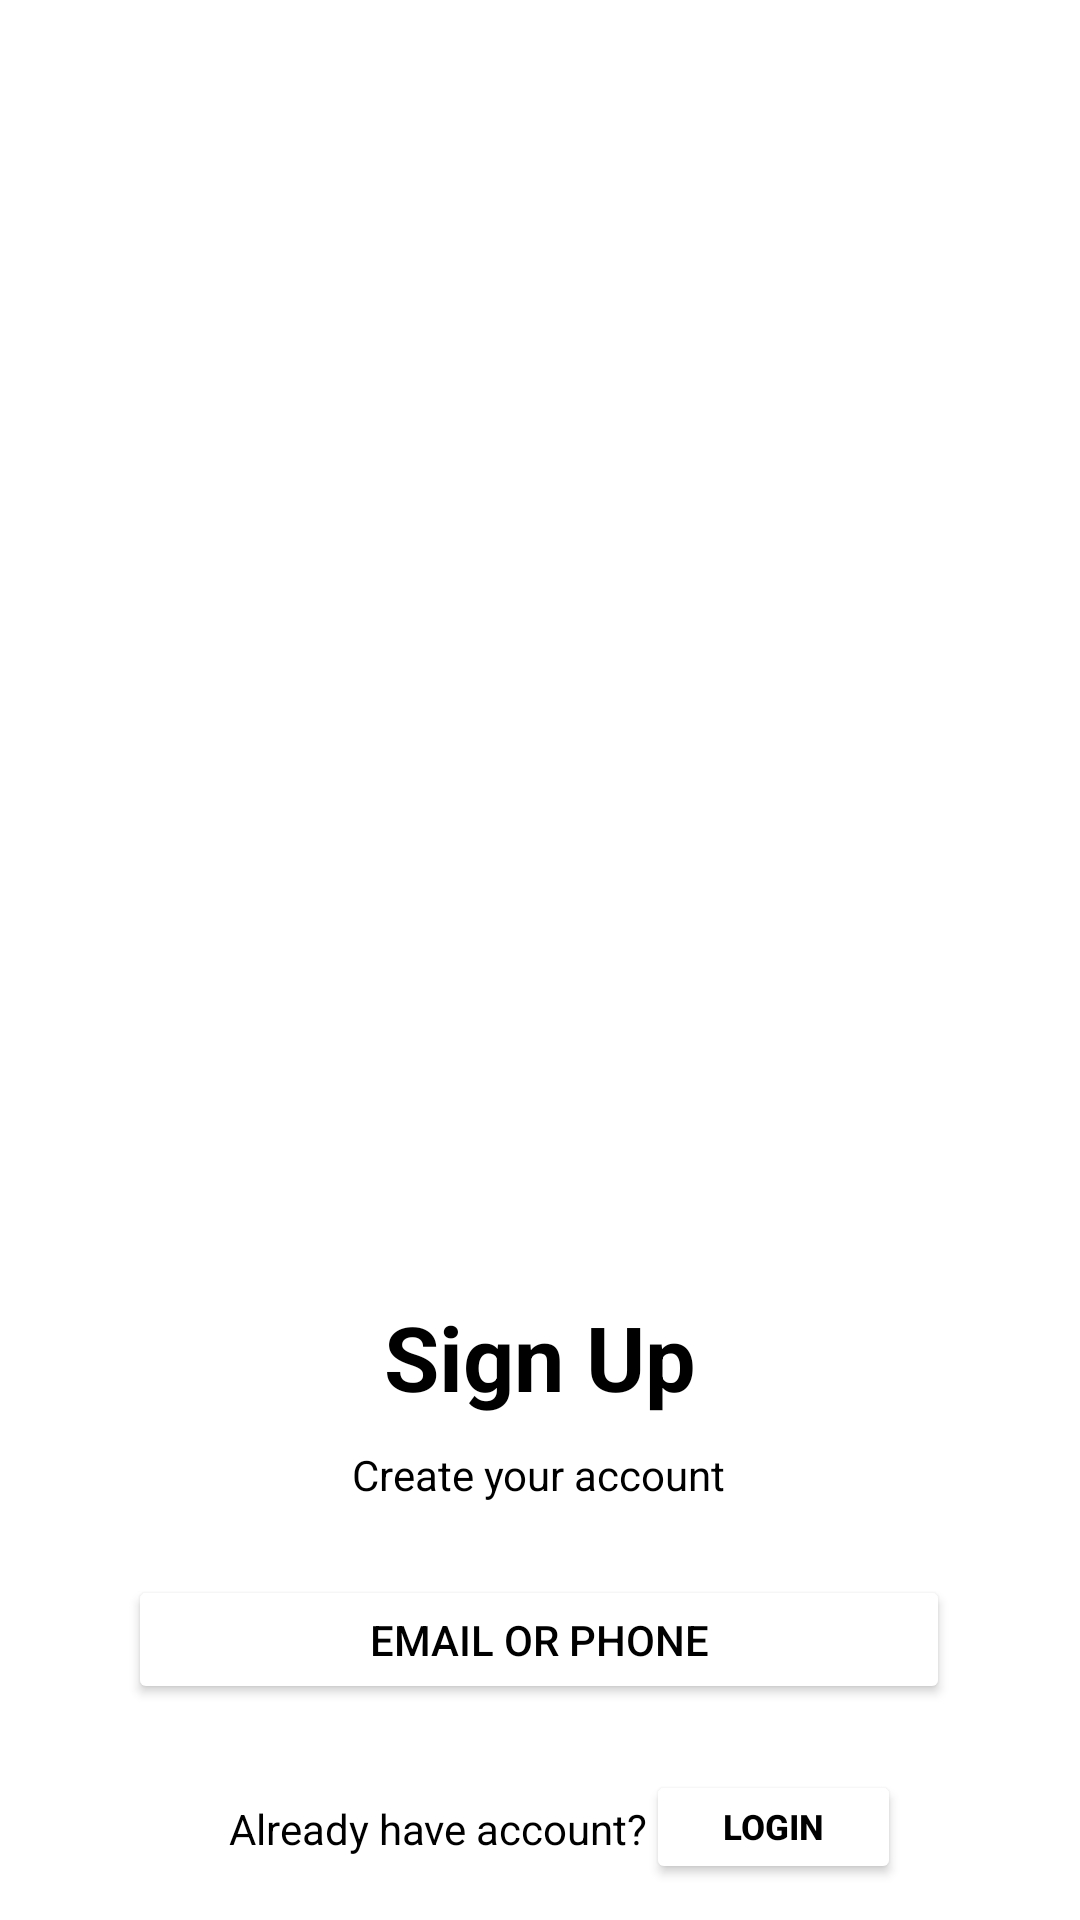

Produce the Android XML layout that renders to this screen, including the resource entries it uses.
<!-- AndroidManifest.xml: application theme Theme.DripJoyCoffee -->
<!-- res/layout/fragment_diamond.xml -->
<?xml version="1.0" encoding="utf-8"?>
<androidx.constraintlayout.widget.ConstraintLayout xmlns:android="http://schemas.android.com/apk/res/android"
    xmlns:tools="http://schemas.android.com/tools"
    android:layout_width="match_parent"
    android:layout_height="match_parent"
    android:background="@color/white"
    xmlns:app="http://schemas.android.com/apk/res-auto"
    tools:context=".DiamondFragment">

    <ImageView
        android:id="@+id/imageView2"
        android:layout_width="182dp"
        android:layout_height="172dp"
        android:layout_marginTop="144dp"
        app:layout_constraintEnd_toEndOf="parent"
        app:layout_constraintHorizontal_bias="0.497"
        app:layout_constraintStart_toStartOf="parent"
        app:layout_constraintTop_toTopOf="parent"
        app:srcCompat="@drawable/skinshiplogo" />

    <TextView
        android:id="@+id/textView"
        android:layout_width="131dp"
        android:layout_height="42dp"

        android:layout_marginTop="116dp"
        android:text="Sign Up"
        android:textAlignment="center"
        android:textColor="@color/black"
        android:textSize="30sp"

        android:textStyle="bold"
        app:layout_constraintEnd_toEndOf="parent"
        app:layout_constraintStart_toStartOf="parent"
        app:layout_constraintTop_toBottomOf="@+id/imageView2" />

    <TextView
        android:id="@+id/textView2"
        android:layout_width="wrap_content"
        android:layout_height="wrap_content"

        android:layout_marginTop="8dp"
        android:text="Create your account"
        android:textColor="@color/black"

        app:layout_constraintEnd_toEndOf="parent"
        app:layout_constraintHorizontal_bias="0.498"
        app:layout_constraintStart_toStartOf="parent"
        app:layout_constraintTop_toBottomOf="@+id/textView" />

    <Button
        android:id="@+id/phone"
        android:layout_width="274dp"
        android:layout_height="43dp"

        android:layout_marginTop="24dp"
        android:backgroundTint="@color/white"
        android:text="Email or Phone"
        android:textColor="@color/black"
        app:layout_constraintEnd_toEndOf="parent"

        app:layout_constraintHorizontal_bias="0.496"
        app:layout_constraintStart_toStartOf="parent"
        app:layout_constraintTop_toBottomOf="@+id/textView2"
        app:strokeColor="@color/primary_color"
        app:strokeWidth="1dp" />

    <TextView
        android:id="@+id/textView3"
        android:layout_width="wrap_content"
        android:layout_height="wrap_content"

        android:layout_marginTop="32dp"
        android:text="Already have account?"

        android:textColor="@color/black"
        app:layout_constraintEnd_toEndOf="parent"
        app:layout_constraintHorizontal_bias="0.347"
        app:layout_constraintStart_toStartOf="parent"
        app:layout_constraintTop_toBottomOf="@+id/phone" />

    <Button
        android:id="@+id/Login"
        android:layout_width="85dp"
        android:layout_height="38dp"

        android:layout_marginTop="22dp"
        android:backgroundTint="@color/white"
        android:text="Login"
        android:textAlignment="center"
        android:textColor="@color/black"
        android:textSize="35px"
        android:textStyle="bold"

        app:layout_constraintEnd_toEndOf="parent"
        app:layout_constraintHorizontal_bias="0.70"
        app:layout_constraintStart_toStartOf="@+id/textView3"
        app:layout_constraintTop_toBottomOf="@+id/phone" />

</androidx.constraintlayout.widget.ConstraintLayout>
<!-- resources referenced by this layout -->
<resources>
  <color name="black">#FF000000</color>
  <color name="primary_color">#654B25</color>
  <color name="white">#FFFFFFFF</color>
  <style name="Theme.DripJoyCoffee" parent="Base.Theme.DripJoyCoffee" />
  <style name="Base.Theme.DripJoyCoffee" parent="Theme.Material3.DayNight.NoActionBar">
          
          
      </style>
</resources>
